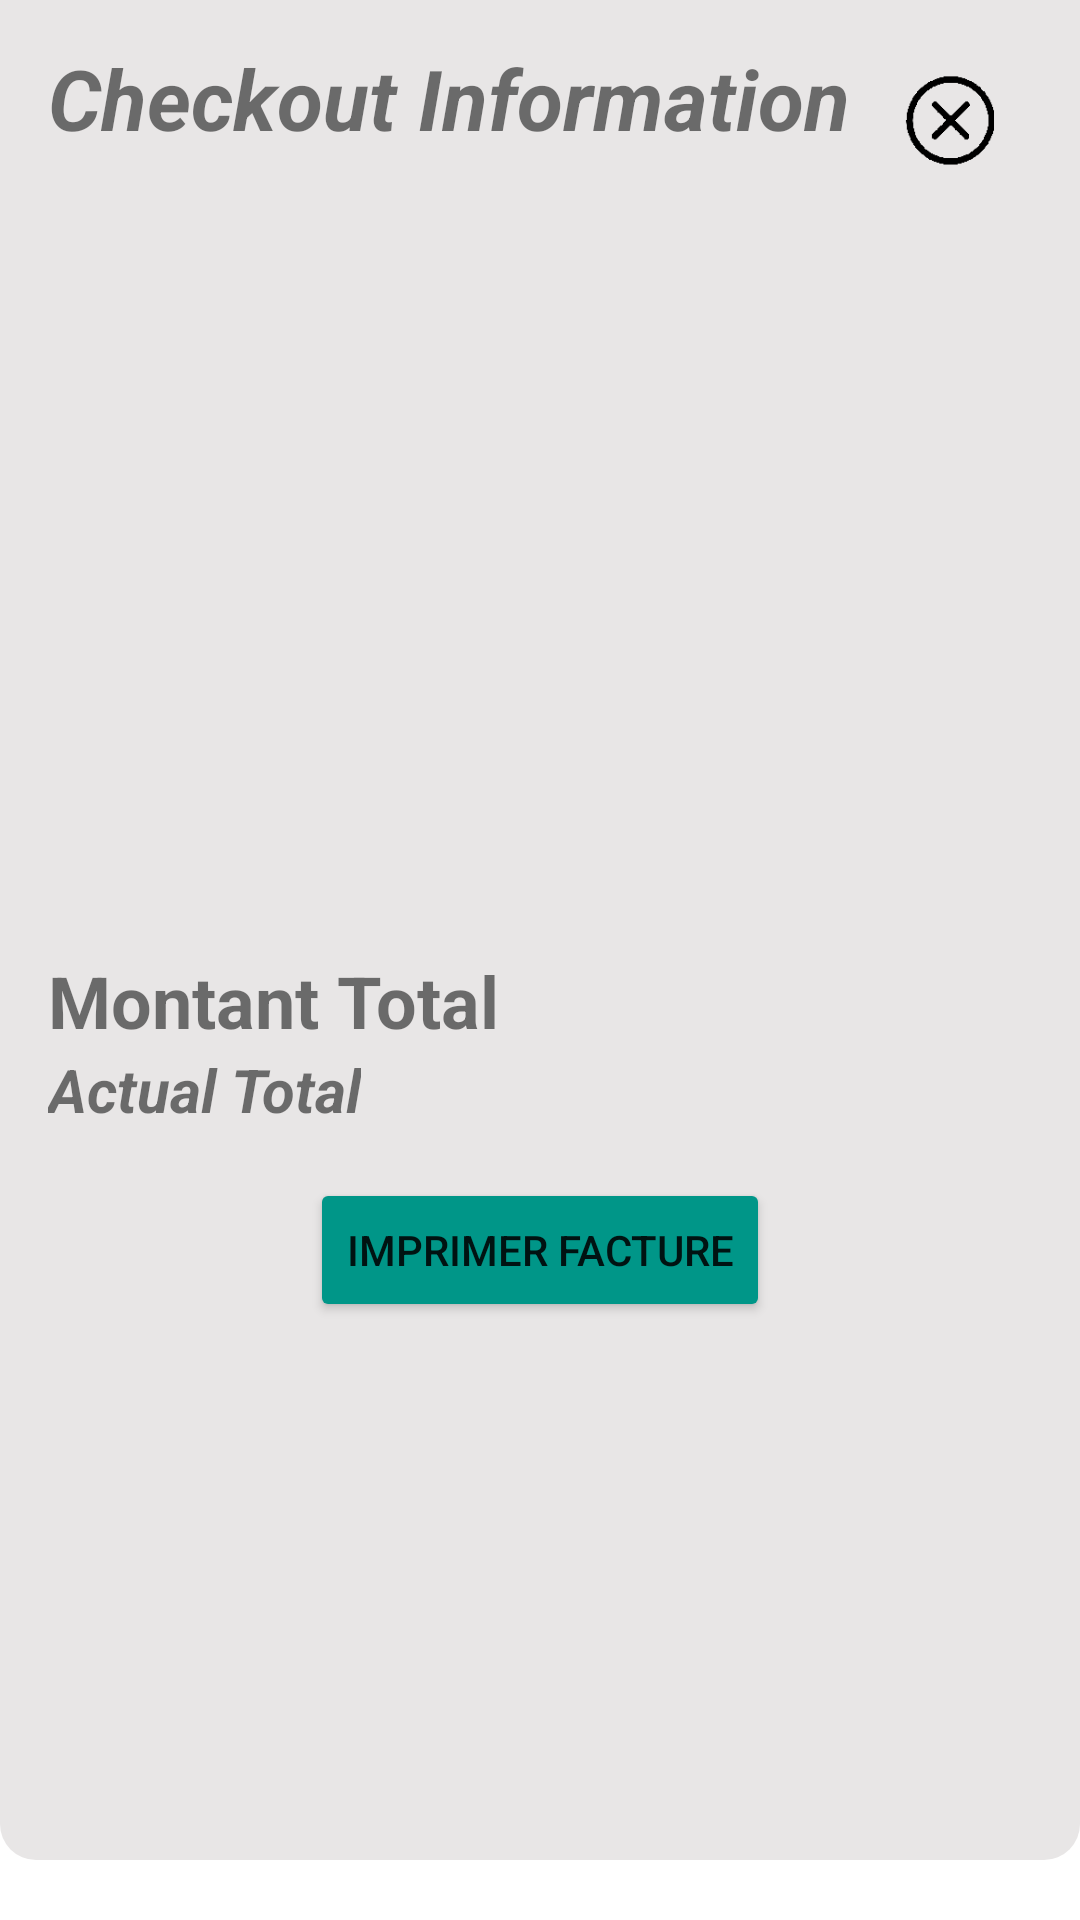

Write the Android layout XML for this screen, with the resource values it uses.
<!-- AndroidManifest.xml: application theme Theme.SymatiqueApplication -->
<!-- res/layout/popup.xml -->
<LinearLayout xmlns:android="http://schemas.android.com/apk/res/android"
    xmlns:app="http://schemas.android.com/apk/res-auto"
    android:layout_width="match_parent"
    android:layout_height="wrap_content"
    android:layout_margin="15dp"
    android:layout_marginTop="12dp"
    android:layout_marginBottom="4dp"
    android:background="@drawable/rounded_corner"
    android:orientation="vertical"
    android:padding="16dp"
    android:translationY="-20dp">

    

    

    


    <ImageView
        android:id="@+id/imageViewClose"
        android:layout_width="95dp"
        android:layout_height="88dp"
        android:layout_gravity="end"
        android:clickable="true"
        android:contentDescription="Close Icon"
        android:padding="0dp"
        android:scaleX="1.8"
        android:scaleY="1.8"
        android:src="@drawable/ic_x"
        android:translationX="20dp" />

    <TextView
        android:id="@+id/textView_checkoutInfo"
        android:layout_width="wrap_content"
        android:layout_height="wrap_content"
        android:text="Checkout Information"
        android:textSize="28sp"
        android:textStyle="bold|italic"
        android:translationY="-70dp" />

    
    <androidx.recyclerview.widget.RecyclerView
        android:id="@+id/cartItemRecyclerView"
        android:layout_width="match_parent"
        android:layout_height="180dp"
        android:padding="16dp"
        android:translationY="-30dp" />

    <TextView
        android:id="@+id/textView_totalPrice"
        android:layout_width="match_parent"
        android:layout_height="wrap_content"
        android:layout_marginTop="16dp"
        android:text="Montant Total  "
        android:textSize="24sp"
        android:textStyle="bold" />

    
    <TextView
        android:id="@+id/textView_actualTotal"
        android:layout_width="wrap_content"
        android:layout_height="wrap_content"
        android:text="Actual Total"
        android:textSize="20sp"
        android:textStyle="bold|italic" />

    

    
    <Button
        android:id="@+id/button_imprimerFacture"
        android:layout_width="wrap_content"
        android:layout_height="wrap_content"
        android:layout_gravity="center"
        android:layout_marginTop="16dp"
        android:text="Imprimer Facture"
        app:backgroundTint="#009688" />

</LinearLayout>
<!-- resources referenced by this layout -->
<resources>
  <!-- drawable ic_x: png bitmap (drawable, 3030 bytes) -->
  <!-- drawable rounded_corner (drawable) -->
  <shape xmlns:android="http://schemas.android.com/apk/res/android"
      android:shape="rectangle">
      <corners android:radius="12dp" /> 
      <solid android:color="#E8E6E6" /> 
  </shape>
  <style name="Theme.SymatiqueApplication" parent="Theme.MaterialComponents.DayNight.NoActionBar">
          
          <item name="colorPrimary">@color/purple_500</item>
          <item name="colorPrimaryVariant">@color/purple_700</item>
          <item name="colorOnPrimary">@color/white</item>
          
          <item name="colorSecondary">@color/teal_200</item>
          <item name="colorSecondaryVariant">@color/teal_700</item>
          <item name="colorOnSecondary">@color/black</item>
          
          <item name="android:statusBarColor" tools:targetApi="21">?attr/colorPrimaryVariant</item>
          
      </style>
  <color name="purple_500">#FF6200EE</color>
  <color name="purple_700">#FF3700B3</color>
  <color name="white">#FFFFFFFF</color>
  <color name="teal_200">#FF03DAC5</color>
  <color name="teal_700">#FF018786</color>
  <color name="black">#FF000000</color>
</resources>
